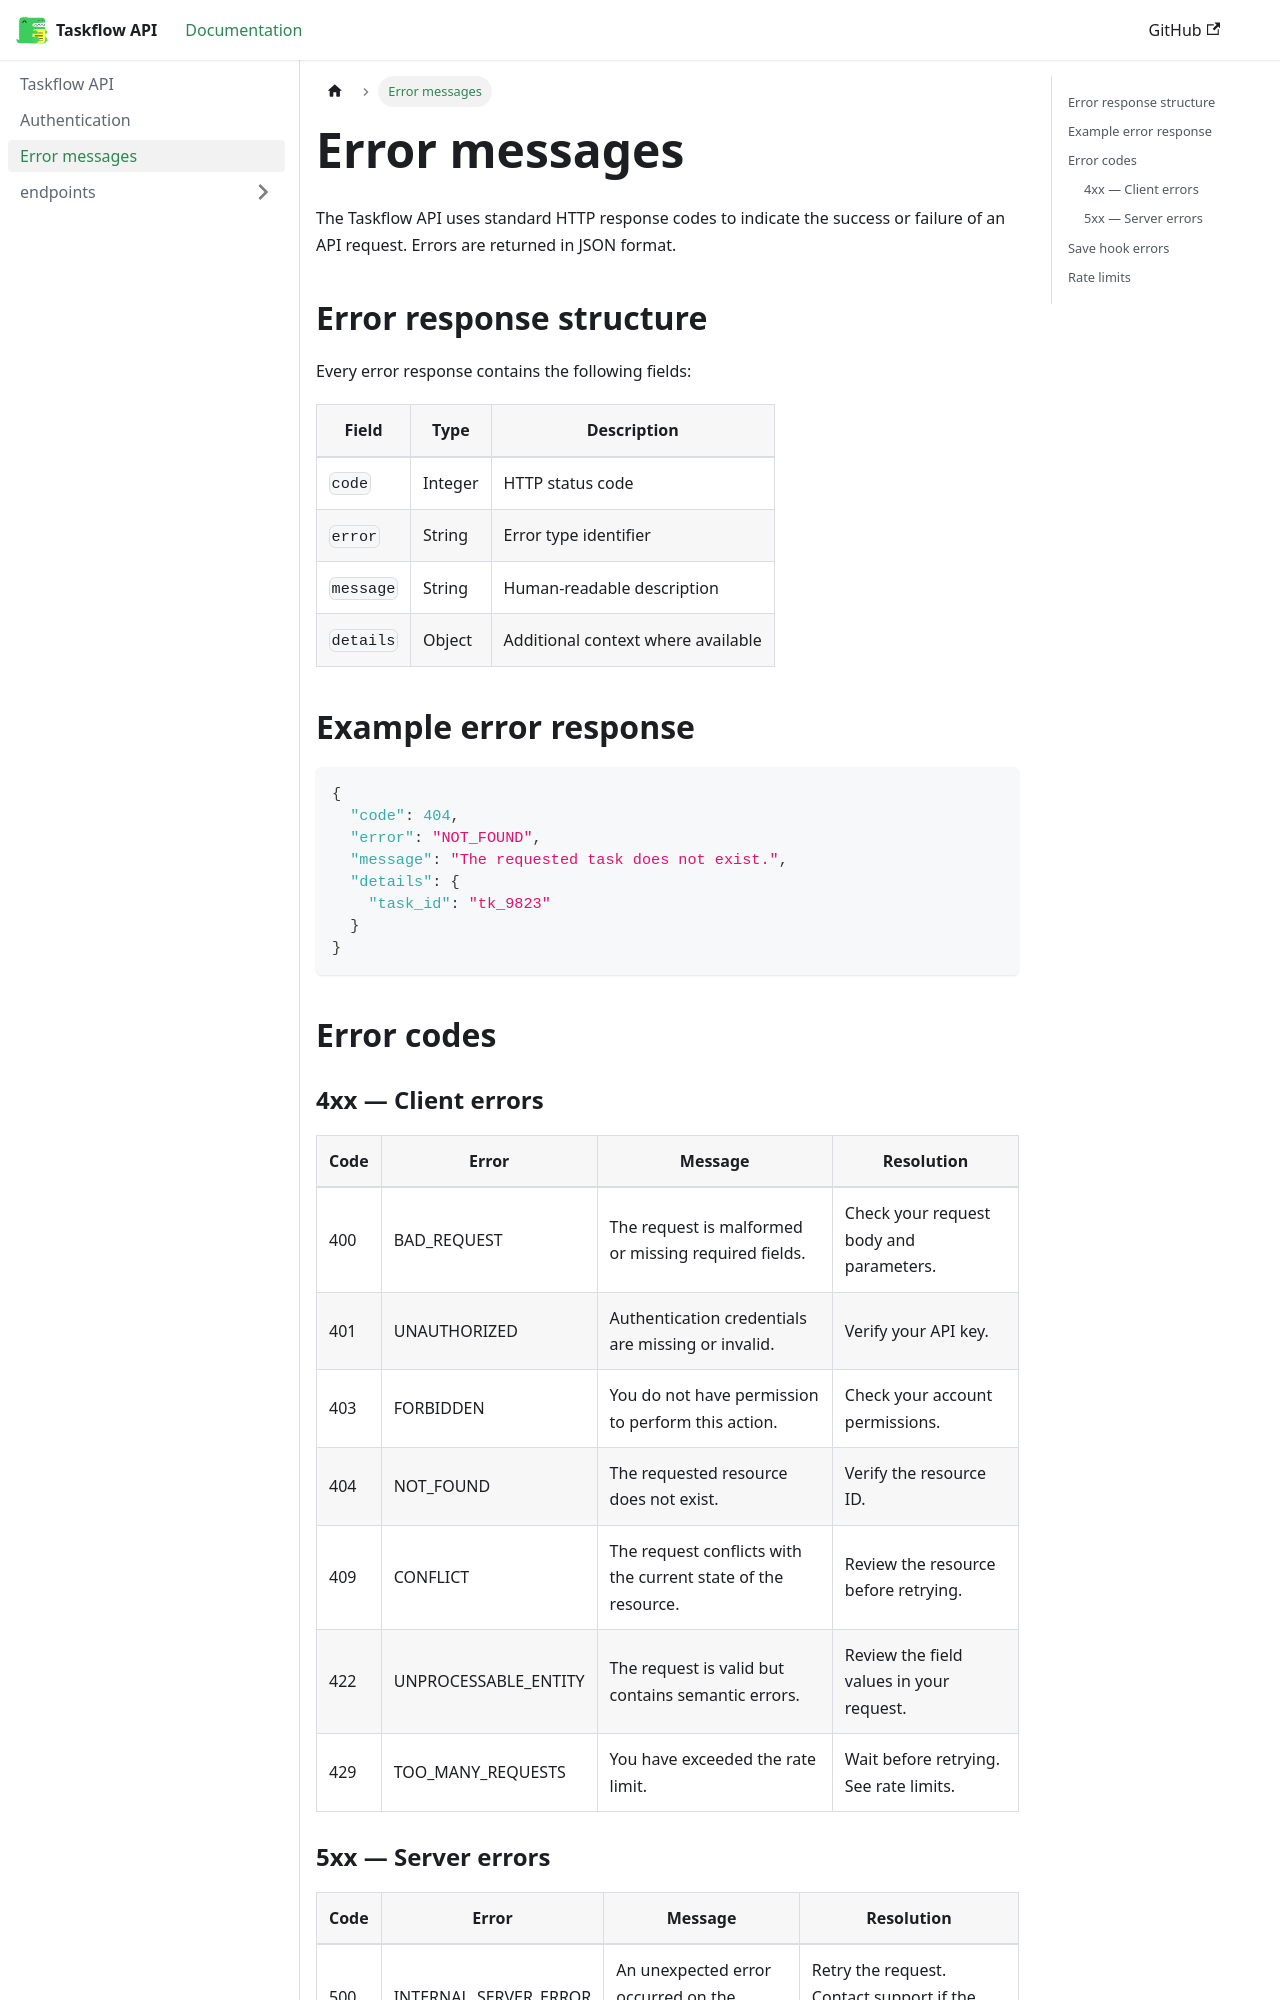

repository: Moneykanta/my-api-docs · page: docs/errors/index.html · generator: docusaurus

---
sidebar_position: 3
---

# Error messages

The Taskflow API uses standard HTTP response codes to indicate 
the success or failure of an API request. Errors are returned 
in JSON format.

## Error response structure

Every error response contains the following fields:

| Field | Type | Description |
|---|---|---|
| `code` | Integer | HTTP status code |
| `error` | String | Error type identifier |
| `message` | String | Human-readable description |
| `details` | Object | Additional context where available |

## Example error response

```json
{
  "code": 404,
  "error": "NOT_FOUND",
  "message": "The requested task does not exist.",
  "details": {
    "task_id": "tk_9823"
  }
}
```

## Error codes

### 4xx — Client errors

| Code | Error | Message | Resolution |
|---|---|---|---|
| 400 | BAD_REQUEST | The request is malformed or missing required fields. | Check your request body and parameters. |
| 401 | UNAUTHORIZED | Authentication credentials are missing or invalid. | Verify your API key. |
| 403 | FORBIDDEN | You do not have permission to perform this action. | Check your account permissions. |
| 404 | NOT_FOUND | The requested resource does not exist. | Verify the resource ID. |
| 409 | CONFLICT | The request conflicts with the current state of the resource. | Review the resource before retrying. |
| 422 | UNPROCESSABLE_ENTITY | The request is valid but contains semantic errors. | Review the field values in your request. |
| 429 | TOO_MANY_REQUESTS | You have exceeded the rate limit. | Wait before retrying. See rate limits. |
